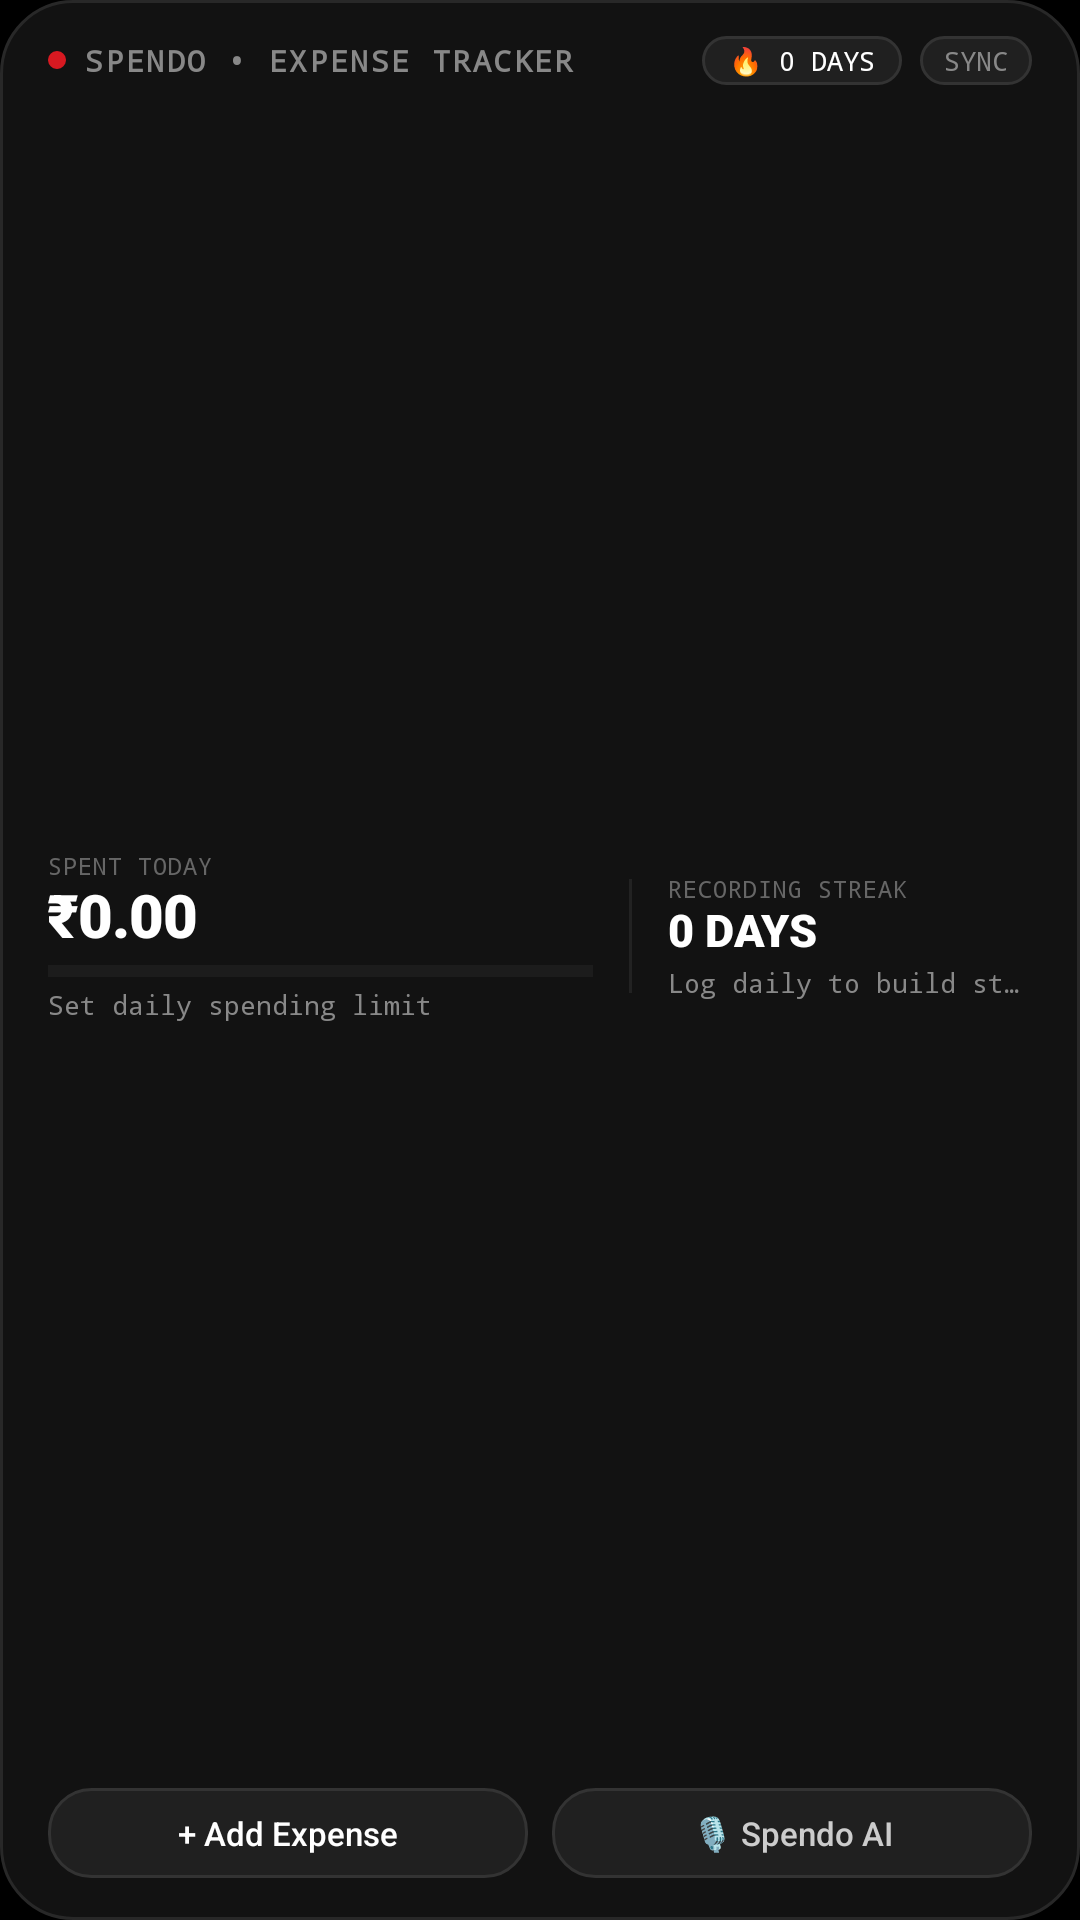

Layout XML and referenced resources for this Android screen:
<!-- AndroidManifest.xml: application theme Theme.SpendWise -->
<!-- res/layout/widget_spendo_4x2.xml -->
<?xml version="1.0" encoding="utf-8"?>
<LinearLayout xmlns:android="http://schemas.android.com/apk/res/android"
    android:id="@+id/widget_4x2_root"
    android:layout_width="match_parent"
    android:layout_height="match_parent"
    android:background="@drawable/widget_background"
    android:orientation="vertical"
    android:paddingStart="16dp"
    android:paddingEnd="16dp"
    android:paddingTop="12dp"
    android:paddingBottom="12dp">

    
    <LinearLayout
        android:layout_width="match_parent"
        android:layout_height="wrap_content"
        android:gravity="center_vertical"
        android:orientation="horizontal">

        <ImageView
            android:layout_width="6dp"
            android:layout_height="6dp"
            android:src="@drawable/widget_red_dot"
            android:contentDescription="Status indicator" />

        <TextView
            android:layout_width="0dp"
            android:layout_height="wrap_content"
            android:layout_marginStart="6dp"
            android:layout_weight="1"
            android:fontFamily="monospace"
            android:letterSpacing="0.08"
            android:text="SPENDO • EXPENSE TRACKER"
            android:textColor="#888888"
            android:textSize="10sp"
            android:textStyle="bold" />

        <TextView
            android:id="@+id/widget_4x2_streak_badge"
            android:layout_width="wrap_content"
            android:layout_height="wrap_content"
            android:background="@drawable/widget_pill_button"
            android:fontFamily="monospace"
            android:paddingHorizontal="9dp"
            android:paddingVertical="2dp"
            android:text="🔥 0 DAYS"
            android:textColor="#FFFFFF"
            android:textSize="9sp" />

        <TextView
            android:id="@+id/widget_4x2_refresh"
            android:layout_width="wrap_content"
            android:layout_height="wrap_content"
            android:layout_marginStart="6dp"
            android:background="@drawable/widget_pill_button"
            android:fontFamily="monospace"
            android:paddingHorizontal="8dp"
            android:paddingVertical="2dp"
            android:text="SYNC"
            android:textColor="#888888"
            android:textSize="9sp" />
    </LinearLayout>

    
    <LinearLayout
        android:layout_width="match_parent"
        android:layout_height="0dp"
        android:layout_weight="1"
        android:layout_marginTop="6dp"
        android:gravity="center_vertical"
        android:orientation="horizontal">

        
        <LinearLayout
            android:layout_width="0dp"
            android:layout_height="wrap_content"
            android:layout_weight="1.2"
            android:orientation="vertical">

            <TextView
                android:id="@+id/widget_4x2_metric_label"
                android:layout_width="wrap_content"
                android:layout_height="wrap_content"
                android:fontFamily="monospace"
                android:letterSpacing="0.04"
                android:text="SPENT TODAY"
                android:textColor="#666666"
                android:textSize="8sp" />

            <TextView
                android:id="@+id/widget_4x2_today_spend"
                android:layout_width="wrap_content"
                android:layout_height="wrap_content"
                android:fontFamily="sans-serif-black"
                android:letterSpacing="-0.02"
                android:includeFontPadding="false"
                android:text="₹0.00"
                android:textColor="#FFFFFF"
                android:textSize="20sp" />

            
            <ProgressBar
                android:id="@+id/widget_4x2_progress_bar"
                style="?android:attr/progressBarStyleHorizontal"
                android:layout_width="match_parent"
                android:layout_height="4dp"
                android:layout_marginTop="4dp"
                android:max="100"
                android:progress="0"
                android:progressTint="#FFFFFF"
                android:progressBackgroundTint="#333333" />

            <TextView
                android:id="@+id/widget_4x2_limit_status"
                android:layout_width="wrap_content"
                android:layout_height="wrap_content"
                android:layout_marginTop="3dp"
                android:singleLine="true"
                android:maxLines="1"
                android:ellipsize="end"
                android:fontFamily="monospace"
                android:text="Set daily spending limit"
                android:textColor="#888888"
                android:textSize="9sp" />
        </LinearLayout>

        
        <ImageView
            android:layout_width="1dp"
            android:layout_height="38dp"
            android:layout_marginStart="12dp"
            android:layout_marginEnd="12dp"
            android:background="#222222"
            android:contentDescription="@null" />

        
        <LinearLayout
            android:layout_width="0dp"
            android:layout_height="wrap_content"
            android:layout_weight="0.8"
            android:orientation="vertical">

            <TextView
                android:layout_width="wrap_content"
                android:layout_height="wrap_content"
                android:fontFamily="monospace"
                android:letterSpacing="0.04"
                android:text="RECORDING STREAK"
                android:textColor="#666666"
                android:textSize="8sp" />

            <TextView
                android:id="@+id/widget_4x2_streak_number"
                android:layout_width="wrap_content"
                android:layout_height="wrap_content"
                android:fontFamily="sans-serif-black"
                android:includeFontPadding="false"
                android:text="0 DAYS"
                android:textColor="#FFFFFF"
                android:textSize="15sp" />

            <TextView
                android:id="@+id/widget_4x2_streak_status"
                android:layout_width="wrap_content"
                android:layout_height="wrap_content"
                android:layout_marginTop="2dp"
                android:singleLine="true"
                android:maxLines="1"
                android:ellipsize="end"
                android:fontFamily="monospace"
                android:text="Log daily to build streak"
                android:textColor="#888888"
                android:textSize="9sp" />
        </LinearLayout>
    </LinearLayout>

    
    <LinearLayout
        android:layout_width="match_parent"
        android:layout_height="wrap_content"
        android:layout_marginTop="6dp"
        android:layout_marginBottom="2dp"
        android:gravity="center_vertical"
        android:orientation="horizontal">

        <TextView
            android:id="@+id/widget_4x2_action_add"
            android:layout_width="0dp"
            android:layout_height="30dp"
            android:layout_weight="1"
            android:background="@drawable/widget_pill_button"
            android:fontFamily="sans-serif-medium"
            android:gravity="center"
            android:text="+ Add Expense"
            android:textColor="#FFFFFF"
            android:textSize="11sp"
            android:singleLine="true"
            android:maxLines="1"
            android:ellipsize="end"
            android:paddingHorizontal="6dp" />

        <TextView
            android:id="@+id/widget_4x2_action_ai"
            android:layout_width="0dp"
            android:layout_height="30dp"
            android:layout_marginStart="8dp"
            android:layout_weight="1"
            android:background="@drawable/widget_pill_button"
            android:fontFamily="sans-serif-medium"
            android:gravity="center"
            android:text="🎙️ Spendo AI"
            android:textColor="#CCCCCC"
            android:textSize="11sp"
            android:singleLine="true"
            android:maxLines="1"
            android:ellipsize="end"
            android:paddingHorizontal="6dp" />
    </LinearLayout>
</LinearLayout>
<!-- resources referenced by this layout -->
<resources>
  <!-- drawable widget_background (drawable) -->
  <?xml version="1.0" encoding="utf-8"?>
  <shape xmlns:android="http://schemas.android.com/apk/res/android"
      android:shape="rectangle">
      <solid android:color="#121212" />
      <corners android:radius="24dp" />
      <stroke
          android:width="1dp"
          android:color="#282828" />
  </shape>
  <!-- drawable widget_pill_button (drawable) -->
  <?xml version="1.0" encoding="utf-8"?>
  <shape xmlns:android="http://schemas.android.com/apk/res/android"
      android:shape="rectangle">
      <solid android:color="#202020" />
      <corners android:radius="14dp" />
      <stroke
          android:width="1dp"
          android:color="#333333" />
  </shape>
  <!-- drawable widget_red_dot (drawable) -->
  <?xml version="1.0" encoding="utf-8"?>
  <shape xmlns:android="http://schemas.android.com/apk/res/android"
      android:shape="oval">
      <solid android:color="#D71921" />
      <size
          android:width="6dp"
          android:height="6dp" />
  </shape>
  <style name="Theme.SpendWise" parent="android:Theme.Material.NoActionBar">
          <item name="android:windowBackground">@color/black</item>
          <item name="android:statusBarColor">@color/black</item>
          <item name="android:navigationBarColor">@color/black</item>
          <item name="android:windowLightStatusBar">false</item>
          <item name="android:windowLightNavigationBar">false</item>
      </style>
  <color name="black">#000000</color>
</resources>
